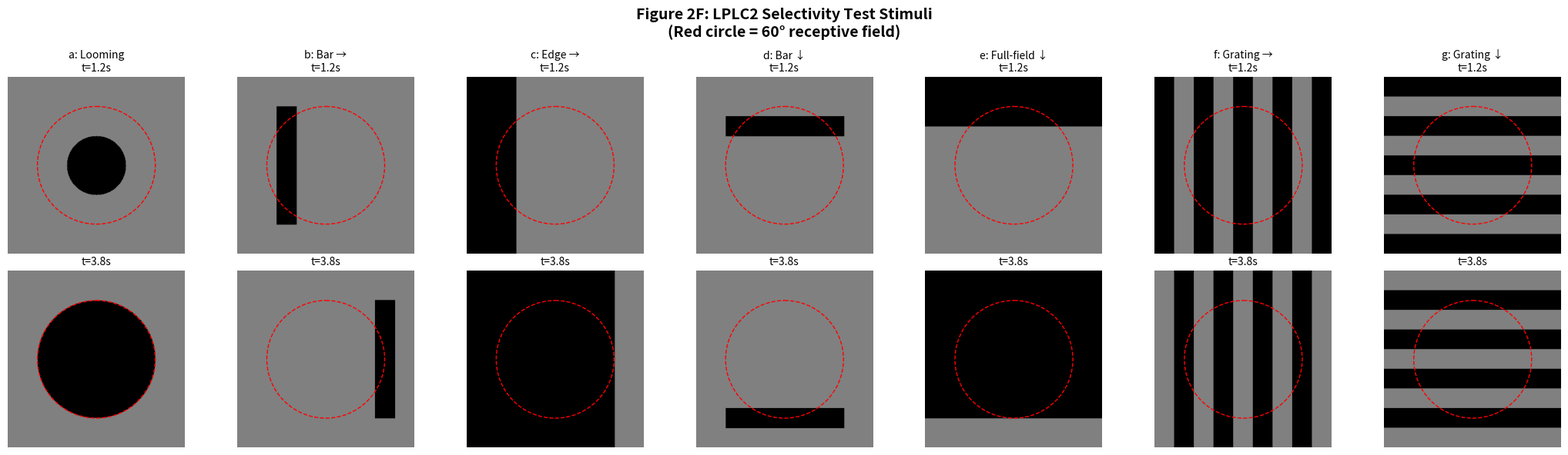

Python code for this plot:
"""
LPLC2 Figure 2F Stimulus Generation
====================================

These stimuli test LPLC2 selectivity for looming vs other motion types.
Only looming (2F-a) should produce a strong response.

Add these functions to your existing lplc2_stimulus_generator.py
"""

import numpy as np
from typing import Tuple

# These should match your existing constants
DEG_TO_PX = 4.0
FRAME_WIDTH = int(90 * DEG_TO_PX)   # 360 pixels
FRAME_HEIGHT = int(90 * DEG_TO_PX)  # 360 pixels
BACKGROUND = 128
DARK = 0
BRIGHT = 255
FPS = 60


def deg_to_px(degrees: float) -> float:
    """Convert degrees to pixels."""
    return degrees * DEG_TO_PX


def create_blank_frame(height: int = FRAME_HEIGHT, width: int = FRAME_WIDTH) -> np.ndarray:
    """Create a blank gray frame."""
    return np.full((height, width), BACKGROUND, dtype=np.uint8)


def create_coordinate_grids(height: int = FRAME_HEIGHT, width: int = FRAME_WIDTH) -> Tuple[np.ndarray, np.ndarray]:
    """Create coordinate grids centered on the frame."""
    y = np.arange(height) - height // 2
    x = np.arange(width) - width // 2
    X, Y = np.meshgrid(x, y)
    return X, Y


# =============================================================================
# FIGURE 2F STIMULI
# =============================================================================

def generate_fig2f_a_looming(
    duration_s: float = 5.0,
    fps: int = FPS,
    edge_speed_deg_s: float = 20.0,
    initial_size_deg: float = 5.0,
    max_size_deg: float = 60.0
) -> np.ndarray:
    """
    Figure 2F-a: Looming (expanding dark disk).

    This is the ONLY stimulus that should produce a strong LPLC2 response.
    Uses constant edge velocity for simplicity.
    """
    n_frames = int(duration_s * fps)
    frames = np.zeros((n_frames, FRAME_HEIGHT, FRAME_WIDTH), dtype=np.uint8)

    X, Y = create_coordinate_grids()
    R = np.sqrt(X**2 + Y**2)

    for t_idx in range(n_frames):
        t = t_idx / fps

        # Diameter grows at constant edge speed
        diameter_deg = initial_size_deg + edge_speed_deg_s * t
        diameter_deg = min(diameter_deg, max_size_deg)
        radius_px = deg_to_px(diameter_deg / 2)

        frame = create_blank_frame()
        frame[R <= radius_px] = DARK
        frames[t_idx] = frame

    return frames


def generate_fig2f_b_bar_rightward(
    duration_s: float = 5.0,
    fps: int = FPS,
    bar_width_deg: float = 10.0,
    bar_height_deg: float = 60.0,
    speed_deg_s: float = 20.0,
    start_x_deg: float = -45.0
) -> np.ndarray:
    """
    Figure 2F-b: Single vertical dark bar translating rightward.

    Wide-field translational motion - should NOT activate LPLC2.
    """
    n_frames = int(duration_s * fps)
    frames = np.zeros((n_frames, FRAME_HEIGHT, FRAME_WIDTH), dtype=np.uint8)

    X, Y = create_coordinate_grids()

    bar_half_width_px = deg_to_px(bar_width_deg / 2)
    bar_half_height_px = deg_to_px(bar_height_deg / 2)

    for t_idx in range(n_frames):
        t = t_idx / fps

        # Bar center position (moving rightward)
        center_x_deg = start_x_deg + speed_deg_s * t
        center_x_px = deg_to_px(center_x_deg)

        frame = create_blank_frame()

        # Vertical bar
        in_width = np.abs(X - center_x_px) <= bar_half_width_px
        in_height = np.abs(Y) <= bar_half_height_px

        frame[in_width & in_height] = DARK
        frames[t_idx] = frame

    return frames


def generate_fig2f_c_edge_rightward(
    duration_s: float = 5.0,
    fps: int = FPS,
    speed_deg_s: float = 20.0,
    start_x_deg: float = -45.0
) -> np.ndarray:
    """
    Figure 2F-c: Vertical edge (dark on left) translating rightward.

    Full-field edge motion - should NOT activate LPLC2.
    """
    n_frames = int(duration_s * fps)
    frames = np.zeros((n_frames, FRAME_HEIGHT, FRAME_WIDTH), dtype=np.uint8)

    X, Y = create_coordinate_grids()

    for t_idx in range(n_frames):
        t = t_idx / fps

        # Edge position (moving rightward)
        edge_x_deg = start_x_deg + speed_deg_s * t
        edge_x_px = deg_to_px(edge_x_deg)

        frame = create_blank_frame()

        # Dark region to the left of edge
        frame[X <= edge_x_px] = DARK

        frames[t_idx] = frame

    return frames


def generate_fig2f_d_bar_downward(
    duration_s: float = 5.0,
    fps: int = FPS,
    bar_width_deg: float = 60.0,
    bar_height_deg: float = 10.0,
    speed_deg_s: float = 20.0,
    start_y_deg: float = -45.0
) -> np.ndarray:
    """
    Figure 2F-d: Single horizontal dark bar translating downward.

    Wide-field translational motion - should NOT activate LPLC2.
    """
    n_frames = int(duration_s * fps)
    frames = np.zeros((n_frames, FRAME_HEIGHT, FRAME_WIDTH), dtype=np.uint8)

    X, Y = create_coordinate_grids()

    bar_half_width_px = deg_to_px(bar_width_deg / 2)
    bar_half_height_px = deg_to_px(bar_height_deg / 2)

    for t_idx in range(n_frames):
        t = t_idx / fps

        # Bar center position (moving downward = positive Y)
        center_y_deg = start_y_deg + speed_deg_s * t
        center_y_px = deg_to_px(center_y_deg)

        frame = create_blank_frame()

        # Horizontal bar
        in_width = np.abs(X) <= bar_half_width_px
        in_height = np.abs(Y - center_y_px) <= bar_half_height_px

        frame[in_width & in_height] = DARK
        frames[t_idx] = frame

    return frames


def generate_fig2f_e_fullfield_downward(
    duration_s: float = 5.0,
    fps: int = FPS,
    speed_deg_s: float = 20.0,
    start_y_deg: float = -45.0
) -> np.ndarray:
    """
    Figure 2F-e: Full-field downward motion.

    A horizontal edge (dark above, gray below) that sweeps downward.
    Uniform wide-field motion - should NOT activate LPLC2.
    """
    n_frames = int(duration_s * fps)
    frames = np.zeros((n_frames, FRAME_HEIGHT, FRAME_WIDTH), dtype=np.uint8)

    X, Y = create_coordinate_grids()

    for t_idx in range(n_frames):
        t = t_idx / fps

        # Edge position (moving downward = positive Y)
        edge_y_deg = start_y_deg + speed_deg_s * t
        edge_y_px = deg_to_px(edge_y_deg)

        frame = create_blank_frame()

        # Dark region above the edge
        frame[Y <= edge_y_px] = DARK

        frames[t_idx] = frame

    return frames


def generate_fig2f_f_grating_rightward(
    duration_s: float = 5.0,
    fps: int = FPS,
    bar_width_deg: float = 10.0,
    speed_deg_s: float = 20.0
) -> np.ndarray:
    """
    Figure 2F-f: Vertical grating (stripes) translating rightward.

    Wide-field periodic motion - should NOT activate LPLC2.
    """
    n_frames = int(duration_s * fps)
    frames = np.zeros((n_frames, FRAME_HEIGHT, FRAME_WIDTH), dtype=np.uint8)

    X, Y = create_coordinate_grids()

    bar_width_px = deg_to_px(bar_width_deg)
    period_px = bar_width_px * 2  # Full period = dark + gray

    for t_idx in range(n_frames):
        t = t_idx / fps

        # Phase offset due to motion (rightward = positive X direction)
        offset_px = deg_to_px(speed_deg_s * t)

        # Create vertical grating (vertical stripes)
        phase = (X + offset_px) % period_px

        frame = create_blank_frame()
        frame[phase < bar_width_px] = DARK

        frames[t_idx] = frame

    return frames


def generate_fig2f_g_grating_downward(
    duration_s: float = 5.0,
    fps: int = FPS,
    bar_width_deg: float = 10.0,
    speed_deg_s: float = 20.0
) -> np.ndarray:
    """
    Figure 2F-g: Horizontal grating (stripes) translating downward.

    Wide-field periodic motion - should NOT activate LPLC2.
    """
    n_frames = int(duration_s * fps)
    frames = np.zeros((n_frames, FRAME_HEIGHT, FRAME_WIDTH), dtype=np.uint8)

    X, Y = create_coordinate_grids()

    bar_width_px = deg_to_px(bar_width_deg)
    period_px = bar_width_px * 2  # Full period = dark + gray

    for t_idx in range(n_frames):
        t = t_idx / fps

        # Phase offset due to motion (downward = positive Y direction)
        offset_px = deg_to_px(speed_deg_s * t)

        # Create horizontal grating (horizontal stripes)
        phase = (Y + offset_px) % period_px

        frame = create_blank_frame()
        frame[phase < bar_width_px] = DARK

        frames[t_idx] = frame

    return frames


# =============================================================================
# BATCH GENERATION FOR FIGURE 2F
# =============================================================================

def generate_all_fig2f_stimuli(
    duration_s: float = 5.0,
    fps: int = FPS,
    speed_deg_s: float = 20.0
) -> dict:
    """
    Generate all Figure 2F stimuli as a dictionary.

    Returns:
        dict mapping stimulus names to frame arrays
    """
    stimuli = {}

    print("Generating Figure 2F stimuli...")

    # 2F-a: Looming (the only one that should activate LPLC2)
    print("  fig2f_a_looming")
    stimuli['fig2f_a_looming'] = generate_fig2f_a_looming(
        duration_s=duration_s, fps=fps, edge_speed_deg_s=speed_deg_s
    )

    # 2F-b: Bar translating rightward
    print("  fig2f_b_bar_rightward")
    stimuli['fig2f_b_bar_rightward'] = generate_fig2f_b_bar_rightward(
        duration_s=duration_s, fps=fps, speed_deg_s=speed_deg_s
    )

    # 2F-c: Edge translating rightward
    print("  fig2f_c_edge_rightward")
    stimuli['fig2f_c_edge_rightward'] = generate_fig2f_c_edge_rightward(
        duration_s=duration_s, fps=fps, speed_deg_s=speed_deg_s
    )

    # 2F-d: Bar translating downward
    print("  fig2f_d_bar_downward")
    stimuli['fig2f_d_bar_downward'] = generate_fig2f_d_bar_downward(
        duration_s=duration_s, fps=fps, speed_deg_s=speed_deg_s
    )

    # 2F-e: Full-field downward motion
    print("  fig2f_e_fullfield_downward")
    stimuli['fig2f_e_fullfield_downward'] = generate_fig2f_e_fullfield_downward(
        duration_s=duration_s, fps=fps, speed_deg_s=speed_deg_s
    )

    # 2F-f: Vertical grating moving rightward
    print("  fig2f_f_grating_rightward")
    stimuli['fig2f_f_grating_rightward'] = generate_fig2f_f_grating_rightward(
        duration_s=duration_s, fps=fps, speed_deg_s=speed_deg_s
    )

    # 2F-g: Horizontal grating moving downward
    print("  fig2f_g_grating_downward")
    stimuli['fig2f_g_grating_downward'] = generate_fig2f_g_grating_downward(
        duration_s=duration_s, fps=fps, speed_deg_s=speed_deg_s
    )

    print(f"Generated {len(stimuli)} stimuli")
    return stimuli


# =============================================================================
# VISUALIZATION
# =============================================================================

def visualize_fig2f_stimuli(stimuli: dict, save_dir: str = './fig2f_viz') -> None:
    """Create visualization of all Figure 2F stimuli."""
    import matplotlib.pyplot as plt
    import os

    os.makedirs(save_dir, exist_ok=True)

    # Create summary figure
    fig, axes = plt.subplots(2, 7, figsize=(21, 6))

    stim_names = [
        'fig2f_a_looming',
        'fig2f_b_bar_rightward',
        'fig2f_c_edge_rightward',
        'fig2f_d_bar_downward',
        'fig2f_e_fullfield_downward',
        'fig2f_f_grating_rightward',
        'fig2f_g_grating_downward'
    ]

    labels = ['a: Looming', 'b: Bar →', 'c: Edge →', 'd: Bar ↓',
              'e: Full-field ↓', 'f: Grating →', 'g: Grating ↓']

    for col, (name, label) in enumerate(zip(stim_names, labels)):
        if name not in stimuli:
            continue

        frames = stimuli[name]
        n_frames = len(frames)

        # Early frame
        early_idx = n_frames // 4
        axes[0, col].imshow(frames[early_idx], cmap='gray', vmin=0, vmax=255)
        axes[0, col].set_title(f'{label}\nt={early_idx/FPS:.1f}s', fontsize=10)
        axes[0, col].axis('off')

        # Add RF circle
        circle = plt.Circle((FRAME_WIDTH//2, FRAME_HEIGHT//2),
                           deg_to_px(30), fill=False, color='red',
                           linestyle='--', linewidth=1)
        axes[0, col].add_patch(circle)

        # Late frame
        late_idx = 3 * n_frames // 4
        axes[1, col].imshow(frames[late_idx], cmap='gray', vmin=0, vmax=255)
        axes[1, col].set_title(f't={late_idx/FPS:.1f}s', fontsize=10)
        axes[1, col].axis('off')

        circle = plt.Circle((FRAME_WIDTH//2, FRAME_HEIGHT//2),
                           deg_to_px(30), fill=False, color='red',
                           linestyle='--', linewidth=1)
        axes[1, col].add_patch(circle)

    plt.suptitle('Figure 2F: LPLC2 Selectivity Test Stimuli\n(Red circle = 60° receptive field)',
                fontsize=14, fontweight='bold')
    plt.tight_layout()

    save_path = os.path.join(save_dir, 'fig2f_summary.png')
    plt.savefig(save_path, dpi=150, bbox_inches='tight')
    print(f"Saved: {save_path}")
    plt.close()


# =============================================================================
# MAIN
# =============================================================================

if __name__ == "__main__":
    import os
    import matplotlib
    matplotlib.use('Agg')
    import matplotlib.pyplot as plt

    print("=" * 60)
    print("Figure 2F Stimulus Generator")
    print("=" * 60)

    # Output directories
    viz_dir = './fig2f_viz'
    npy_dir = './lplc2_inputs'
    os.makedirs(viz_dir, exist_ok=True)
    os.makedirs(npy_dir, exist_ok=True)

    # Generate all stimuli
    stimuli = generate_all_fig2f_stimuli(duration_s=5.0)

    # Save as numpy arrays
    print("\nSaving numpy arrays...")
    for name, frames in stimuli.items():
        save_path = os.path.join(npy_dir, f'{name}.npy')
        np.save(save_path, frames)
        print(f"  {save_path}: {frames.shape}")

    # Create visualization
    print("\nCreating visualization...")
    visualize_fig2f_stimuli(stimuli, save_dir=viz_dir)

    print("\n" + "=" * 60)
    print("Figure 2F stimuli generated!")
    print(f"  NumPy arrays: {npy_dir}/")
    print(f"  Visualization: {viz_dir}/")
    print("\nExpected LPLC2 responses:")
    print("  fig2f_a_looming:              HIGH (looming = radial expansion)")
    print("  fig2f_b_bar_rightward:        LOW  (single bar translation)")
    print("  fig2f_c_edge_rightward:       LOW  (full-field edge motion)")
    print("  fig2f_d_bar_downward:         LOW  (single bar translation)")
    print("  fig2f_e_fullfield_downward:   LOW  (full-field uniform motion)")
    print("  fig2f_f_grating_rightward:    LOW  (periodic wide-field motion)")
    print("  fig2f_g_grating_downward:     LOW  (periodic wide-field motion)")
    print("=" * 60)
